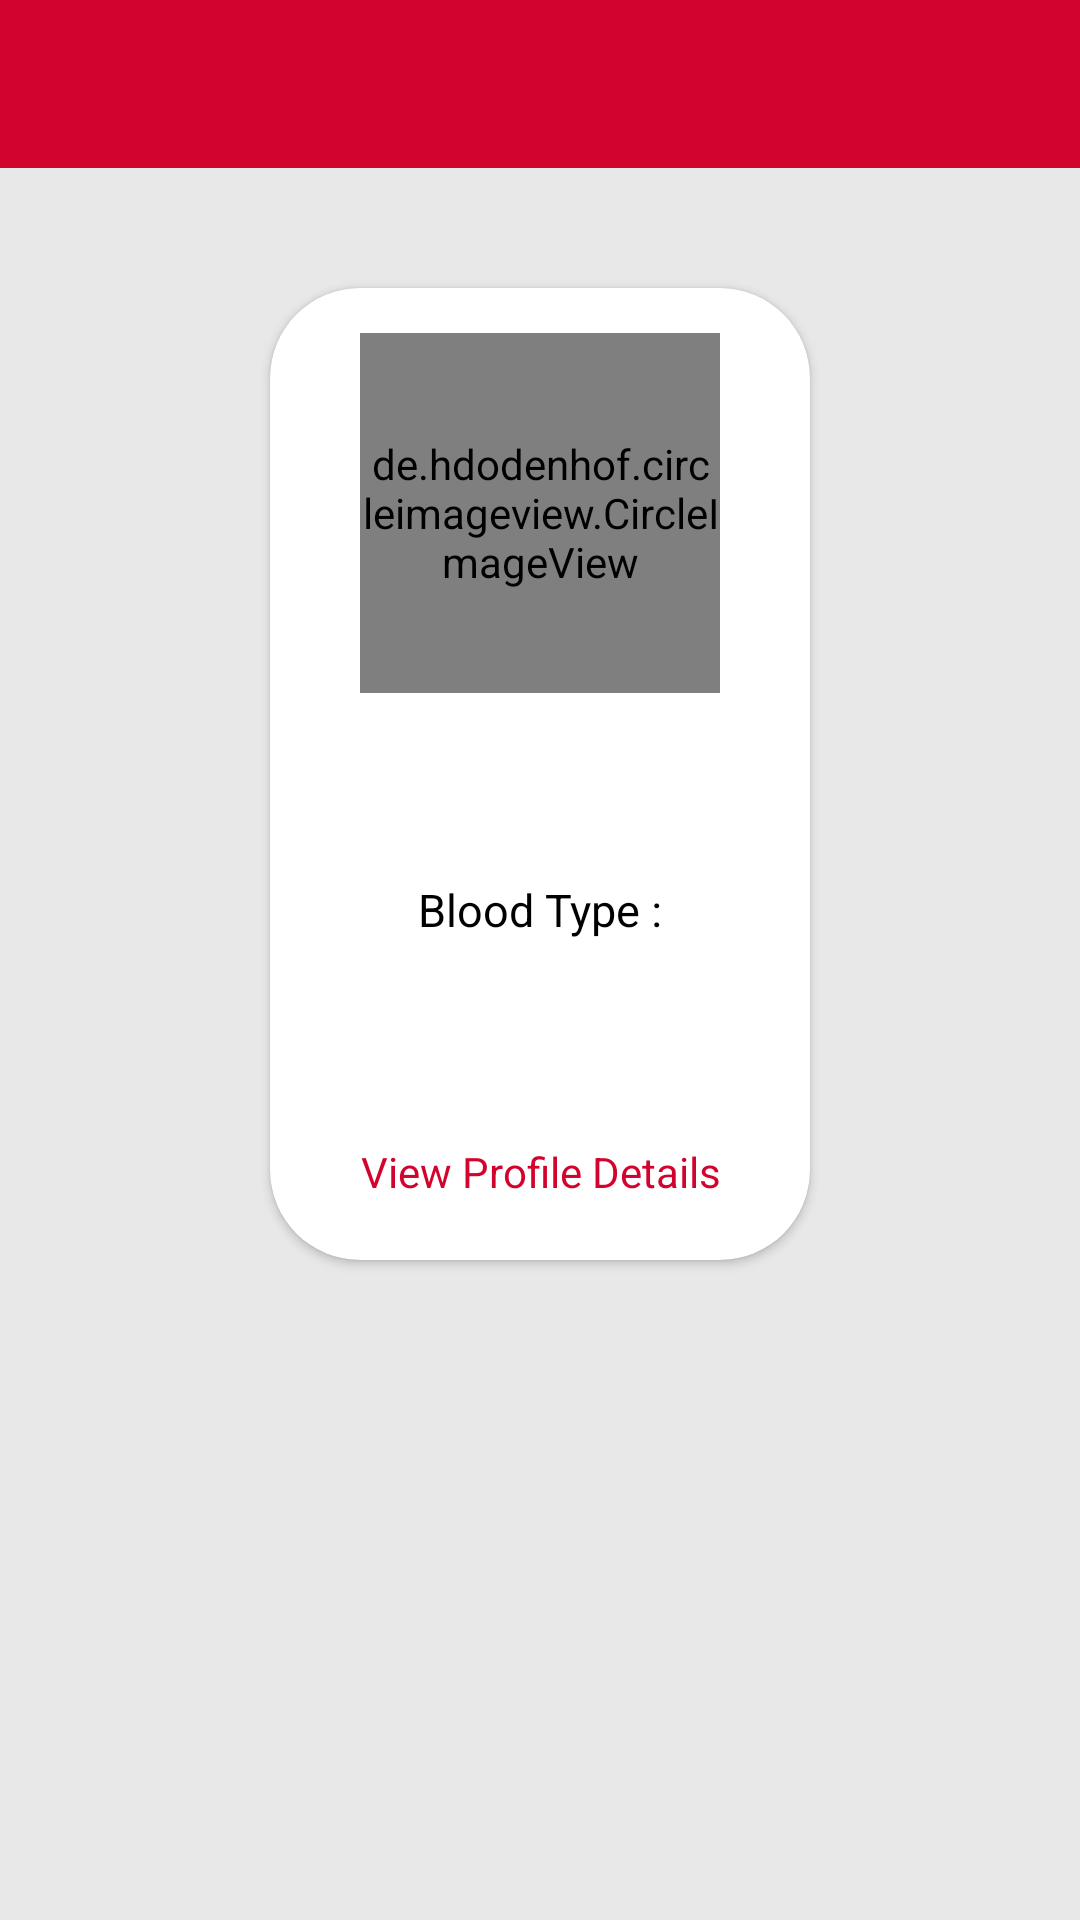

Layout XML and referenced resources for this Android screen:
<!-- AndroidManifest.xml: application theme Theme.INTIansBlood -->
<!-- res/layout/activity_profile.xml -->
<?xml version="1.0" encoding="utf-8"?>
<LinearLayout xmlns:android="http://schemas.android.com/apk/res/android"
    xmlns:app="http://schemas.android.com/apk/res-auto"
    xmlns:tools="http://schemas.android.com/tools"
    android:layout_width="match_parent"
    android:layout_height="match_parent"
    android:orientation="vertical"
    tools:context=".ProfileActivity"
    android:background="@color/grey">
    <androidx.appcompat.widget.Toolbar
        android:id="@+id/toolbar13"
        android:layout_width="match_parent"
        android:layout_height="wrap_content"
        android:background="@color/colorPrimary"
        app:titleTextColor="@color/white"
        android:theme="@style/ThemeOverlay.AppCompat.Dark.ActionBar">
    </androidx.appcompat.widget.Toolbar>

    <androidx.cardview.widget.CardView
        android:elevation="5dp"
        android:layout_width="match_parent"
        android:layout_height="wrap_content"
        android:layout_marginTop="40dp"
        android:layout_marginLeft="90dp"
        android:layout_marginRight="90dp"
        android:background="@color/white"
        app:cardCornerRadius="30dp">
        <LinearLayout
            android:layout_width="match_parent"
            android:layout_height="match_parent"
            android:orientation="vertical">
        <de.hdodenhof.circleimageview.CircleImageView
            android:id="@+id/userProfilePic"
            android:layout_marginTop="15dp"
            android:layout_width="120dp"
            android:layout_height="120dp"
            android:layout_gravity="center"
            android:src="@drawable/profile_image"
            android:layout_marginBottom="20dp"/>
        <TextView
            android:id="@+id/userName"
            android:layout_width="match_parent"
            android:layout_height="wrap_content"
            android:text=""
            android:layout_gravity="center"
            android:gravity="center"
            android:layout_below="@id/userProfilePic"
            android:textColor="@color/black"
            android:textSize="20sp"
            android:textStyle="bold"/>
            <TextView
                android:layout_width="match_parent"
                android:layout_height="wrap_content"
                android:text="Blood Type :"
                android:layout_gravity="center"
                android:gravity="center"
                android:layout_marginTop="15dp"
                android:textColor="@color/black"
                android:textSize="15sp"/>
            <TextView
                android:textSize="17sp"
                android:id="@+id/userBloodType"
                android:layout_width="match_parent"
                android:layout_height="wrap_content"
                android:layout_marginTop="5dp"
                android:text=""
                android:layout_gravity="center"
                android:gravity="center"
                android:textColor="@color/black"
                android:layout_below="@id/userName"/>
            <TextView
                android:id="@+id/goProfileDet"
                android:gravity="center"
                android:layout_width="match_parent"
                android:layout_height="wrap_content"
                android:backgroundTint="@color/white"
                android:text="View Profile Details"
                android:textColor="@color/colorPrimary"
                android:textAllCaps="false"
                android:layout_marginTop="40dp"
                android:layout_marginBottom="20dp"
                android:layout_marginLeft="20dp"
                android:layout_marginRight="20dp"/>
        </LinearLayout>
    </androidx.cardview.widget.CardView>

</LinearLayout>
<!-- resources referenced by this layout -->
<resources>
  <color name="black">#FF000000</color>
  <color name="colorPrimary">#D2042D</color>
  <color name="grey">#E8E8E8</color>
  <color name="white">#FFFFFFFF</color>
  <!-- drawable profile_image: png bitmap (drawable, 7255 bytes) -->
  <style name="Theme.INTIansBlood" parent="Theme.MaterialComponents.Light.NoActionBar">
          
          <item name="colorPrimary">#D2042D</item>
          <item name="colorPrimaryVariant">@color/purple_700</item>
          <item name="colorOnPrimary">@color/white</item>
          
          <item name="colorSecondary">@color/teal_200</item>
          <item name="colorSecondaryVariant">@color/teal_700</item>
          <item name="colorOnSecondary">@color/black</item>
          
          <item name="android:statusBarColor">?attr/colorPrimaryVariant</item>
          
      </style>
  <color name="purple_700">#FF3700B3</color>
  <color name="teal_200">#FF03DAC5</color>
  <color name="teal_700">#FF018786</color>
</resources>
